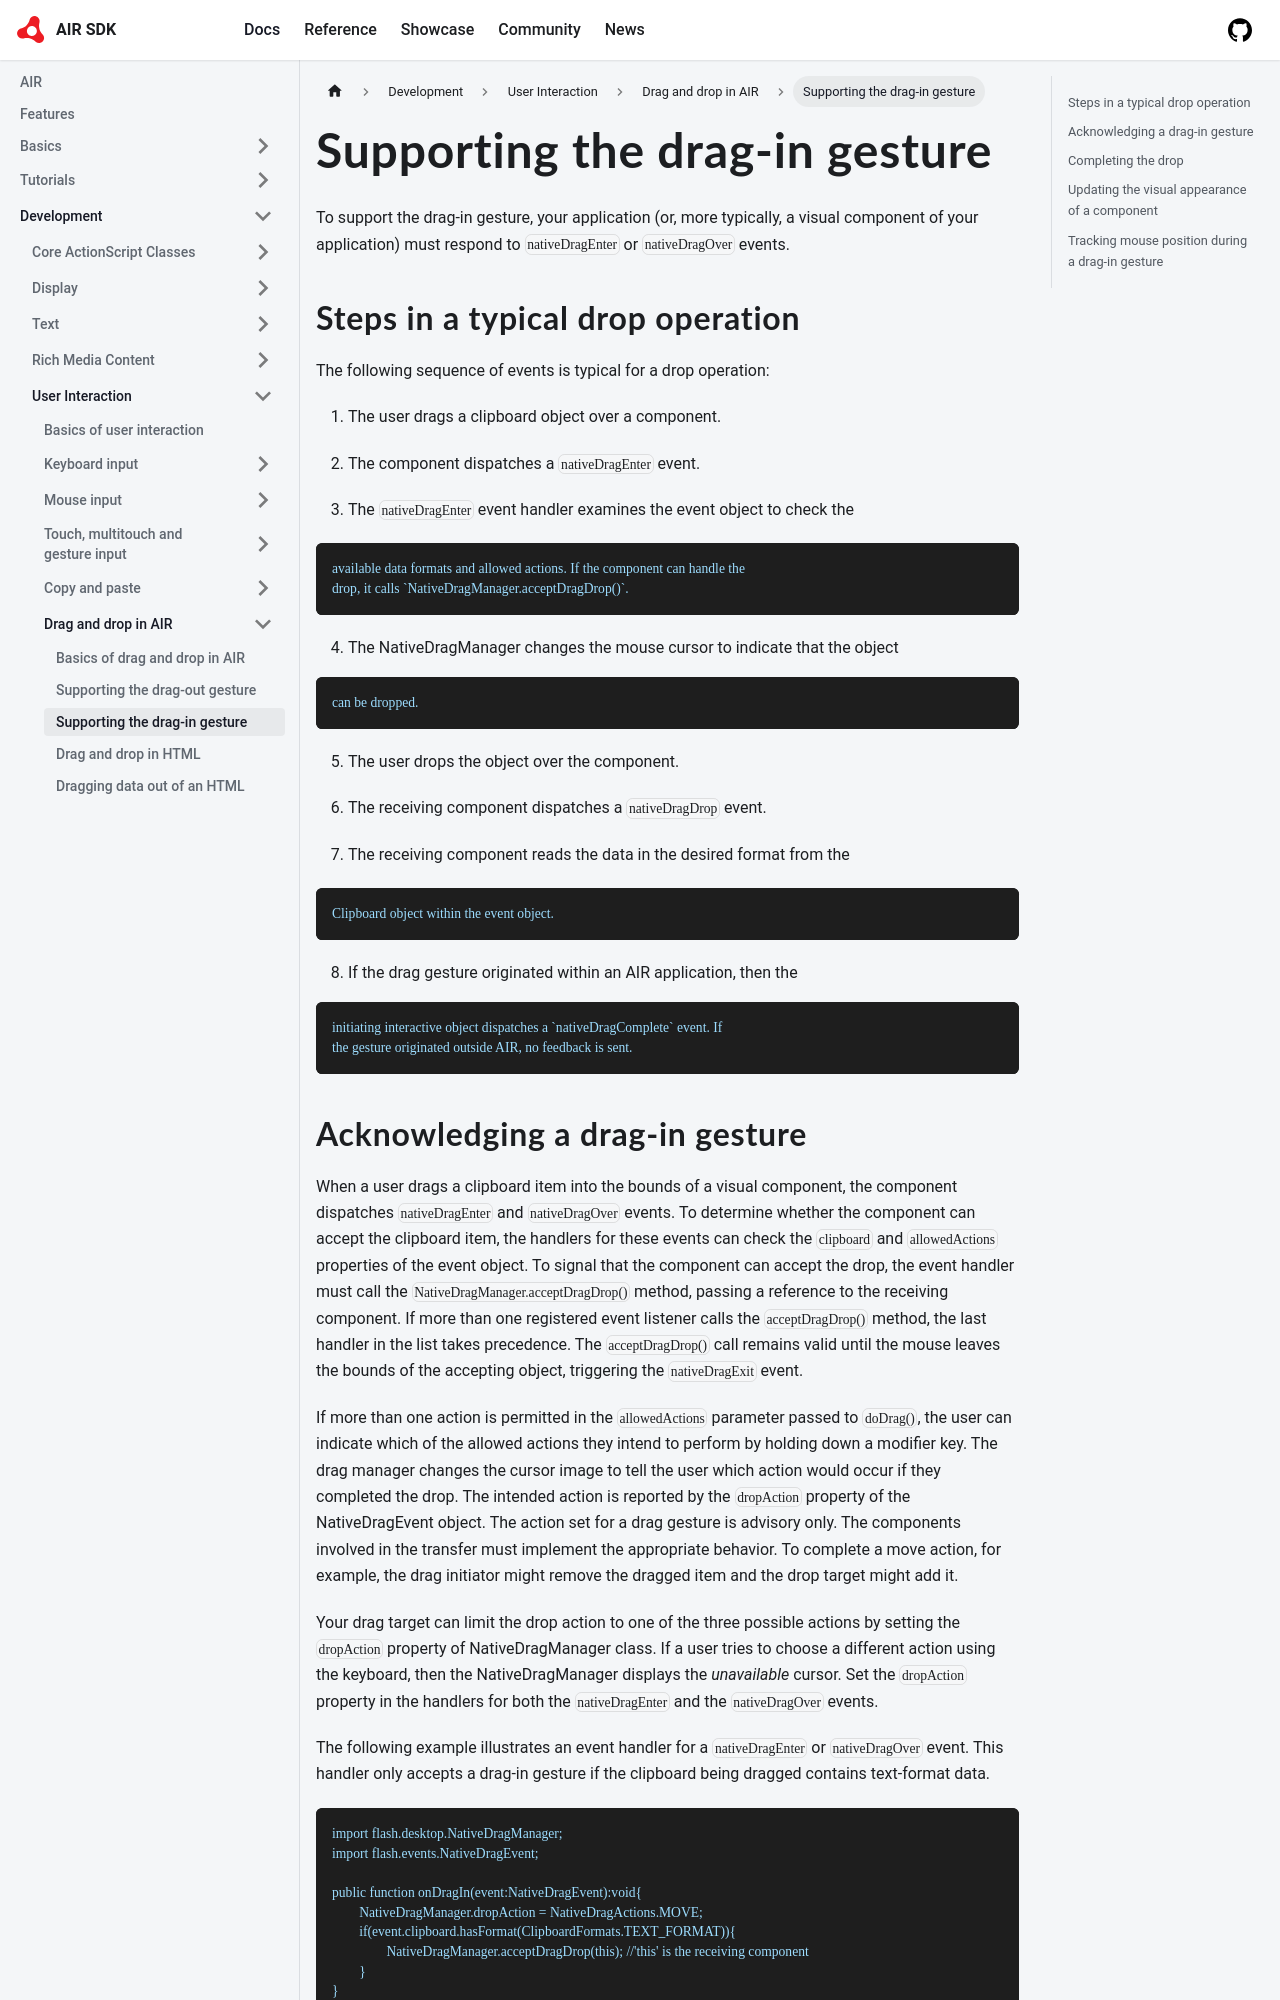

repository: airsdk/airsdk.dev · page: docs/development/user-interaction/drag-and-drop-in-air/supporting-the-drag-in-gesture.html · generator: docusaurus

---
sidebar_position: 3
---

# Supporting the drag-in gesture

To support the drag-in gesture, your application (or, more typically, a visual
component of your application) must respond to `nativeDragEnter` or
`nativeDragOver` events.

## Steps in a typical drop operation

The following sequence of events is typical for a drop operation:

1.  The user drags a clipboard object over a component.

2.  The component dispatches a `nativeDragEnter` event.

3.  The `nativeDragEnter` event handler examines the event object to check the
```
available data formats and allowed actions. If the component can handle the
drop, it calls `NativeDragManager.acceptDragDrop()`.
```

4.  The NativeDragManager changes the mouse cursor to indicate that the object
```
can be dropped.
```

5.  The user drops the object over the component.

6.  The receiving component dispatches a `nativeDragDrop` event.

7.  The receiving component reads the data in the desired format from the
```
Clipboard object within the event object.
```

8.  If the drag gesture originated within an AIR application, then the
```
initiating interactive object dispatches a `nativeDragComplete` event. If
the gesture originated outside AIR, no feedback is sent.
```
